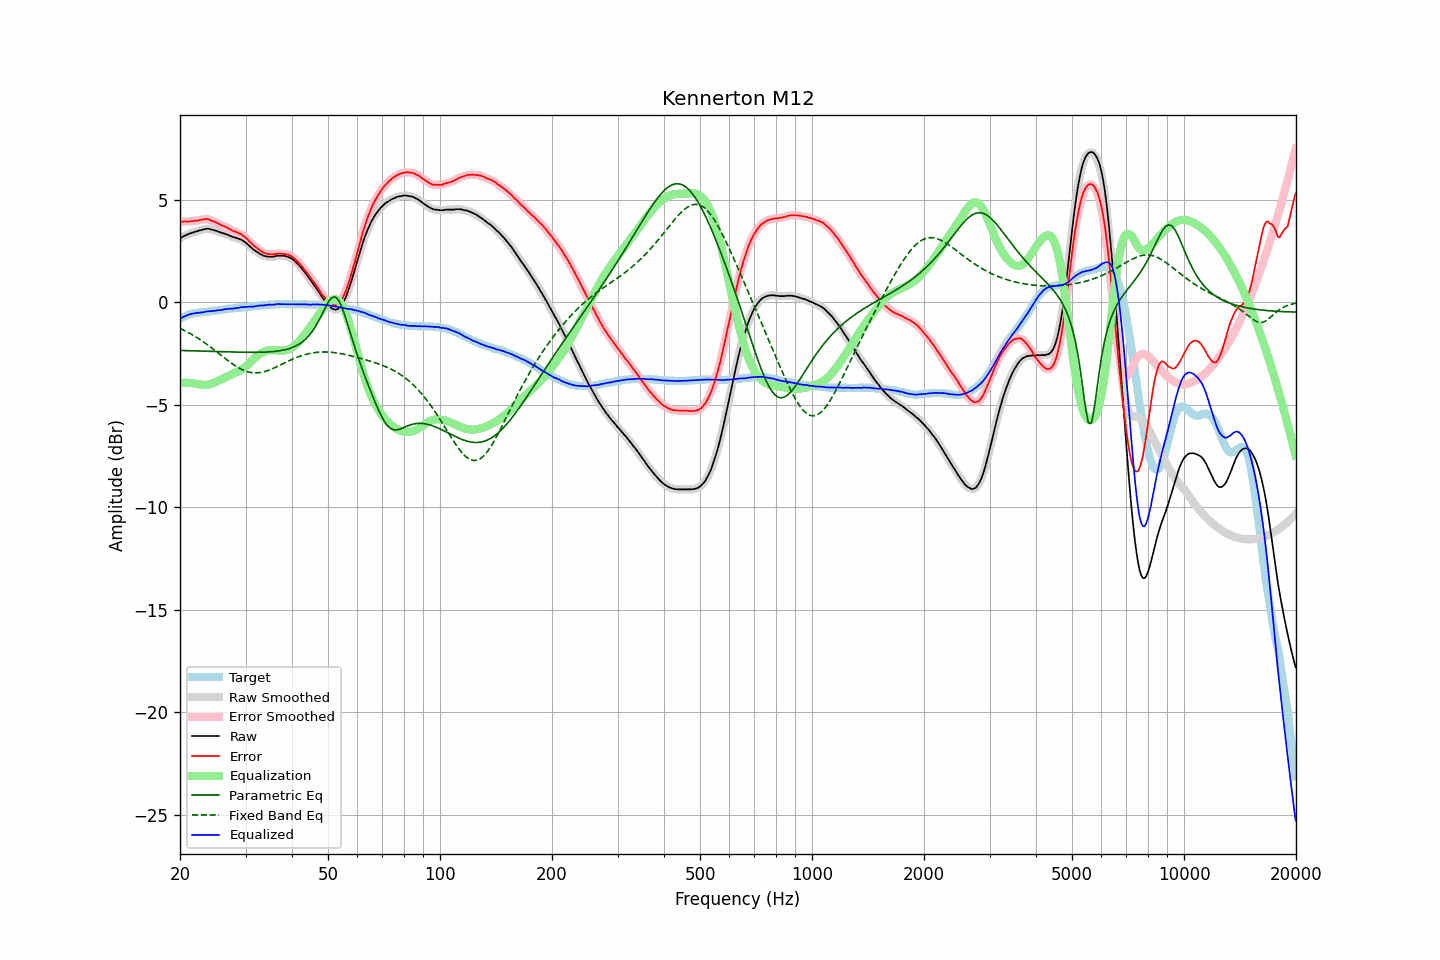

Data behind this chart, as committed beside it:
frequency, raw, error, smoothed, error_smoothed, equalization, parametric_eq, fixed_band_eq, equalized_raw, equalized_smoothed, target
20.00, 3.12, 3.92, 3.12, 3.92, -3.93, -2.36, -1.28, -0.81, -0.81, -0.80
20.20, 3.17, 3.93, 3.16, 3.93, -3.93, -2.36, -1.31, -0.76, -0.76, -0.76
20.40, 3.21, 3.93, 3.21, 3.93, -3.93, -2.36, -1.35, -0.72, -0.72, -0.72
20.61, 3.25, 3.94, 3.24, 3.93, -3.93, -2.36, -1.39, -0.68, -0.68, -0.70
20.81, 3.28, 3.93, 3.28, 3.93, -3.93, -2.36, -1.43, -0.66, -0.65, -0.65
21.02, 3.32, 3.93, 3.31, 3.94, -3.94, -2.37, -1.47, -0.62, -0.62, -0.62
21.23, 3.35, 3.94, 3.35, 3.94, -3.94, -2.37, -1.52, -0.60, -0.60, -0.60
21.44, 3.38, 3.95, 3.37, 3.95, -3.95, -2.37, -1.56, -0.57, -0.57, -0.58
21.66, 3.40, 3.95, 3.40, 3.96, -3.96, -2.37, -1.61, -0.56, -0.56, -0.56
21.87, 3.43, 3.97, 3.42, 3.97, -3.97, -2.38, -1.65, -0.54, -0.54, -0.55
22.09, 3.45, 3.97, 3.45, 3.98, -3.98, -2.38, -1.70, -0.53, -0.53, -0.53
22.31, 3.47, 3.98, 3.47, 3.99, -3.99, -2.38, -1.75, -0.53, -0.52, -0.52
22.54, 3.50, 4.00, 3.49, 4.00, -4.01, -2.38, -1.80, -0.51, -0.52, -0.51
22.76, 3.52, 4.01, 3.52, 4.02, -4.02, -2.39, -1.85, -0.51, -0.51, -0.50
22.99, 3.54, 4.03, 3.54, 4.03, -4.03, -2.39, -1.91, -0.50, -0.50, -0.50
23.22, 3.56, 4.04, 3.56, 4.05, -4.04, -2.39, -1.96, -0.48, -0.48, -0.49
23.45, 3.58, 4.05, 3.58, 4.06, -4.04, -2.39, -2.02, -0.46, -0.46, -0.48
23.69, 3.59, 4.06, 3.58, 4.05, -4.03, -2.39, -2.07, -0.45, -0.45, -0.47
23.92, 3.58, 4.04, 3.58, 4.03, -4.02, -2.40, -2.13, -0.44, -0.45, -0.46
24.16, 3.56, 4.00, 3.56, 4.00, -4.00, -2.40, -2.19, -0.44, -0.44, -0.44
24.40, 3.54, 3.96, 3.54, 3.97, -3.97, -2.40, -2.25, -0.44, -0.43, -0.42
24.65, 3.52, 3.94, 3.52, 3.93, -3.94, -2.40, -2.31, -0.42, -0.42, -0.42
24.89, 3.50, 3.91, 3.49, 3.90, -3.90, -2.41, -2.37, -0.41, -0.41, -0.41
25.14, 3.47, 3.87, 3.47, 3.87, -3.87, -2.41, -2.43, -0.40, -0.40, -0.40
25.39, 3.44, 3.83, 3.44, 3.83, -3.83, -2.41, -2.49, -0.39, -0.39, -0.39
25.65, 3.41, 3.78, 3.41, 3.78, -3.79, -2.41, -2.56, -0.39, -0.39, -0.37
25.91, 3.38, 3.75, 3.38, 3.75, -3.76, -2.42, -2.62, -0.38, -0.38, -0.37
26.16, 3.36, 3.72, 3.36, 3.72, -3.72, -2.42, -2.68, -0.36, -0.36, -0.36
26.43, 3.34, 3.69, 3.33, 3.69, -3.68, -2.42, -2.74, -0.34, -0.35, -0.35
26.69, 3.31, 3.65, 3.31, 3.65, -3.64, -2.42, -2.80, -0.33, -0.33, -0.35
26.96, 3.28, 3.60, 3.28, 3.61, -3.60, -2.43, -2.86, -0.32, -0.32, -0.33
27.23, 3.25, 3.56, 3.24, 3.56, -3.56, -2.43, -2.92, -0.32, -0.32, -0.32
27.50, 3.21, 3.51, 3.21, 3.52, -3.53, -2.43, -2.98, -0.32, -0.32, -0.31
27.77, 3.18, 3.48, 3.18, 3.48, -3.49, -2.43, -3.03, -0.32, -0.31, -0.31
28.05, 3.16, 3.44, 3.16, 3.45, -3.46, -2.43, -3.08, -0.30, -0.30, -0.29
28.33, 3.14, 3.43, 3.13, 3.42, -3.42, -2.44, -3.13, -0.29, -0.29, -0.29
28.62, 3.11, 3.39, 3.11, 3.39, -3.39, -2.44, -3.18, -0.28, -0.28, -0.28
28.90, 3.08, 3.35, 3.08, 3.35, -3.35, -2.44, -3.23, -0.27, -0.26, -0.27
29.19, 3.06, 3.33, 3.05, 3.31, -3.30, -2.44, -3.27, -0.25, -0.25, -0.27
29.48, 3.01, 3.25, 3.01, 3.26, -3.25, -2.44, -3.30, -0.24, -0.24, -0.24
29.78, 2.96, 3.20, 2.96, 3.20, -3.19, -2.44, -3.34, -0.23, -0.23, -0.24
30.08, 2.90, 3.13, 2.89, 3.13, -3.13, -2.45, -3.37, -0.23, -0.23, -0.24
30.38, 2.83, 3.06, 2.83, 3.06, -3.06, -2.45, -3.39, -0.23, -0.23, -0.24
30.68, 2.76, 2.97, 2.76, 2.98, -2.98, -2.45, -3.41, -0.23, -0.22, -0.22
30.99, 2.69, 2.91, 2.68, 2.90, -2.91, -2.45, -3.43, -0.22, -0.22, -0.22
31.30, 2.62, 2.83, 2.62, 2.82, -2.83, -2.45, -3.44, -0.22, -0.22, -0.21
31.61, 2.55, 2.75, 2.55, 2.76, -2.76, -2.45, -3.45, -0.21, -0.21, -0.20
31.93, 2.50, 2.69, 2.50, 2.69, -2.69, -2.45, -3.45, -0.19, -0.20, -0.19
32.24, 2.45, 2.64, 2.44, 2.63, -2.63, -2.45, -3.45, -0.18, -0.18, -0.19
32.57, 2.40, 2.57, 2.40, 2.57, -2.57, -2.45, -3.44, -0.17, -0.17, -0.17
32.89, 2.35, 2.51, 2.35, 2.51, -2.51, -2.44, -3.43, -0.17, -0.17, -0.17
33.22, 2.31, 2.46, 2.30, 2.46, -2.47, -2.44, -3.42, -0.16, -0.16, -0.16
33.55, 2.27, 2.42, 2.27, 2.42, -2.43, -2.44, -3.40, -0.16, -0.16, -0.15
33.89, 2.25, 2.39, 2.25, 2.39, -2.39, -2.44, -3.38, -0.15, -0.15, -0.14
34.23, 2.23, 2.36, 2.23, 2.36, -2.37, -2.43, -3.35, -0.14, -0.14, -0.13
34.57, 2.23, 2.35, 2.22, 2.35, -2.35, -2.43, -3.33, -0.12, -0.13, -0.12
34.92, 2.22, 2.34, 2.22, 2.34, -2.34, -2.42, -3.30, -0.12, -0.13, -0.13
35.27, 2.22, 2.33, 2.22, 2.33, -2.34, -2.42, -3.26, -0.12, -0.12, -0.12
35.62, 2.22, 2.33, 2.22, 2.34, -2.34, -2.41, -3.23, -0.13, -0.12, -0.11
35.97, 2.24, 2.35, 2.24, 2.35, -2.35, -2.40, -3.19, -0.11, -0.11, -0.11
... 635 more rows
